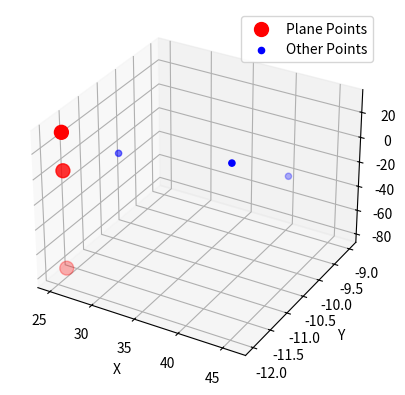

This figure's Python source:
import numpy as np
import matplotlib.pyplot as plt
from mpl_toolkits.mplot3d import Axes3D

def plot_points_with_plane(plane_points, other_points):
    assert len(plane_points) == 3, "Exactly three points are needed to define a plane."
    
    plane_points = np.array(plane_points)
    other_points = np.array(other_points)
    
    # Calculate the normal vector of the plane
    v1 = plane_points[1] - plane_points[0]
    v2 = plane_points[2] - plane_points[0]
    normal_vector = np.cross(v1, v2)
    normal_vector = normal_vector / np.linalg.norm(normal_vector)
    
    # Define a meshgrid for the plane
    d = -plane_points[0].dot(normal_vector)
    xx, yy = np.meshgrid(range(int(np.min(other_points[:,0])-1), int(np.max(other_points[:,0])+2)), 
                         range(int(np.min(other_points[:,1])-1), int(np.max(other_points[:,1])+2)))
    zz = (-normal_vector[0] * xx - normal_vector[1] * yy - d) * 1. / normal_vector[2]
    
    # Plotting
    fig = plt.figure()
    ax = fig.add_subplot(111, projection='3d')
    
    # Plot the plane
    ax.plot_surface(xx, yy, zz, alpha=0.5, color='cyan')
    
    # Plot the plane points
    ax.scatter(plane_points[:, 0], plane_points[:, 1], plane_points[:, 2], color='red', s=100, label='Plane Points')
    
    # Plot the other points
    if other_points.size > 0:
        ax.scatter(other_points[:, 0], other_points[:, 1], other_points[:, 2], color='blue', label='Other Points')
    
    ax.set_xlabel('X')
    ax.set_ylabel('Y')
    ax.set_zlabel('Z')
    ax.legend()
    plt.show()

# Example usage
plane_points = [
    [25.063544575019147,-11.781345232666467, 0.0000000000000000],
    [25.063544575019147, -11.781345232666467, 30.000000000000000],
    [25.063544575019147, -11.781345232666467, -79.108699911410781]
]

other_points = [
    [45.012708915003820, -10.356269046533294, 1.0000000000000000],
    [40.025417830007655, -10.712538093066588, 10.000000000000000],
    [30.050835660015316, -11.425076186133174, 15.000000000000000]
]

plot_points_with_plane(plane_points, other_points)